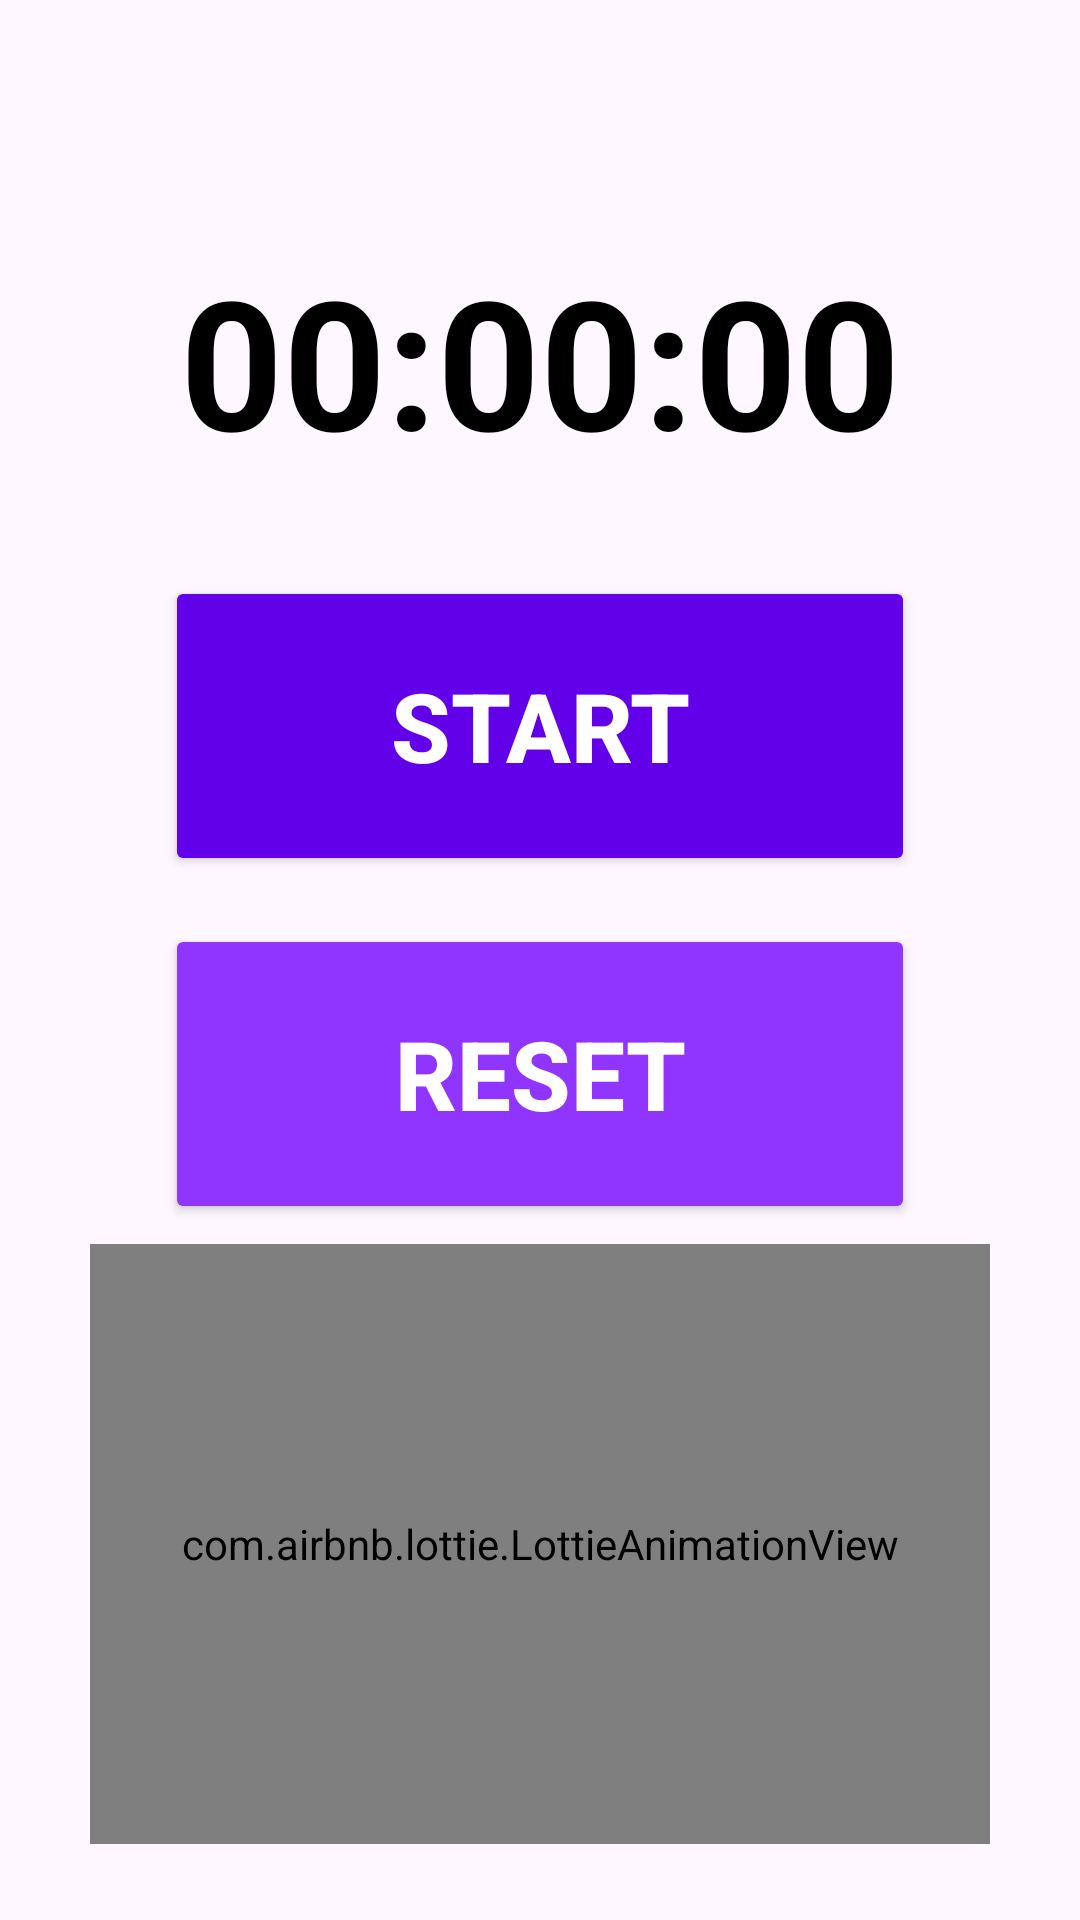

Write the Android layout XML for this screen, with the resource values it uses.
<!-- AndroidManifest.xml: application theme Theme.UpTodo -->
<!-- res/layout/activity_timer_fragment.xml -->
<?xml version="1.0" encoding="utf-8"?>
<androidx.constraintlayout.widget.ConstraintLayout xmlns:android="http://schemas.android.com/apk/res/android"
    xmlns:app="http://schemas.android.com/apk/res-auto"
    xmlns:tools="http://schemas.android.com/tools"
    android:layout_width="match_parent"
    android:layout_height="match_parent"
    android:padding="16dp"
    >

    
    <TextView
        android:id="@+id/timerText"
        android:layout_width="wrap_content"
        android:layout_height="wrap_content"
        android:text="@string/timer"
        android:textColor="#000000"
        android:textSize="60sp"
        android:textStyle="bold"
        android:gravity="center"
        app:layout_constraintTop_toTopOf="parent"
        app:layout_constraintStart_toStartOf="parent"
        app:layout_constraintEnd_toEndOf="parent"
        android:layout_marginTop="64dp" />

    
    <Button
        android:id="@+id/btnStartPause"
        android:layout_width="250dp"
        android:layout_height="100dp"
        android:backgroundTint="@color/secondaryColor"
        android:text="@string/startBtn"
        android:textColor="@android:color/white"
        android:textSize="32sp"
        android:textStyle="bold"
        android:layout_marginTop="32dp"
        app:layout_constraintTop_toBottomOf="@id/timerText"
        app:layout_constraintStart_toStartOf="parent"
        app:layout_constraintEnd_toEndOf="parent" />

    
    <Button
        android:id="@+id/btnReset"
        android:layout_width="250dp"
        android:layout_height="100dp"
        android:textSize="32sp"
        android:text="@string/resetBtn"
        android:backgroundTint="@color/primaryColor"
        android:textColor="@android:color/white"
        android:textStyle="bold"
        android:layout_marginTop="16dp"
        app:layout_constraintTop_toBottomOf="@id/btnStartPause"
        app:layout_constraintStart_toStartOf="parent"
        app:layout_constraintEnd_toEndOf="parent" />

    <com.airbnb.lottie.LottieAnimationView
        android:id="@+id/timerAnimation"
        android:layout_width="300dp"
        android:layout_height="200dp"
        app:layout_constraintBottom_toBottomOf="parent"
        app:layout_constraintEnd_toEndOf="parent"
        app:layout_constraintStart_toStartOf="parent"
        app:layout_constraintTop_toBottomOf="@+id/btnReset"
        app:layout_constraintVertical_bias="0.407"
        app:lottie_autoPlay="false"
        app:lottie_loop="true"
        app:lottie_rawRes="@raw/timer"
        app:lottie_speed="0.3" />


</androidx.constraintlayout.widget.ConstraintLayout>
<!-- resources referenced by this layout -->
<resources>
  <color name="primaryColor">#9035FF</color>
  <color name="secondaryColor">#6200EA</color>
  <string name="resetBtn">Reset</string>
  <string name="startBtn">Start</string>
  <string name="timer">00:00:00</string>
  <style name="Theme.UpTodo" parent="Base.Theme.UpTodo" />
  <style name="Base.Theme.UpTodo" parent="Theme.Material3.DayNight.NoActionBar">
          
          
      </style>
</resources>
